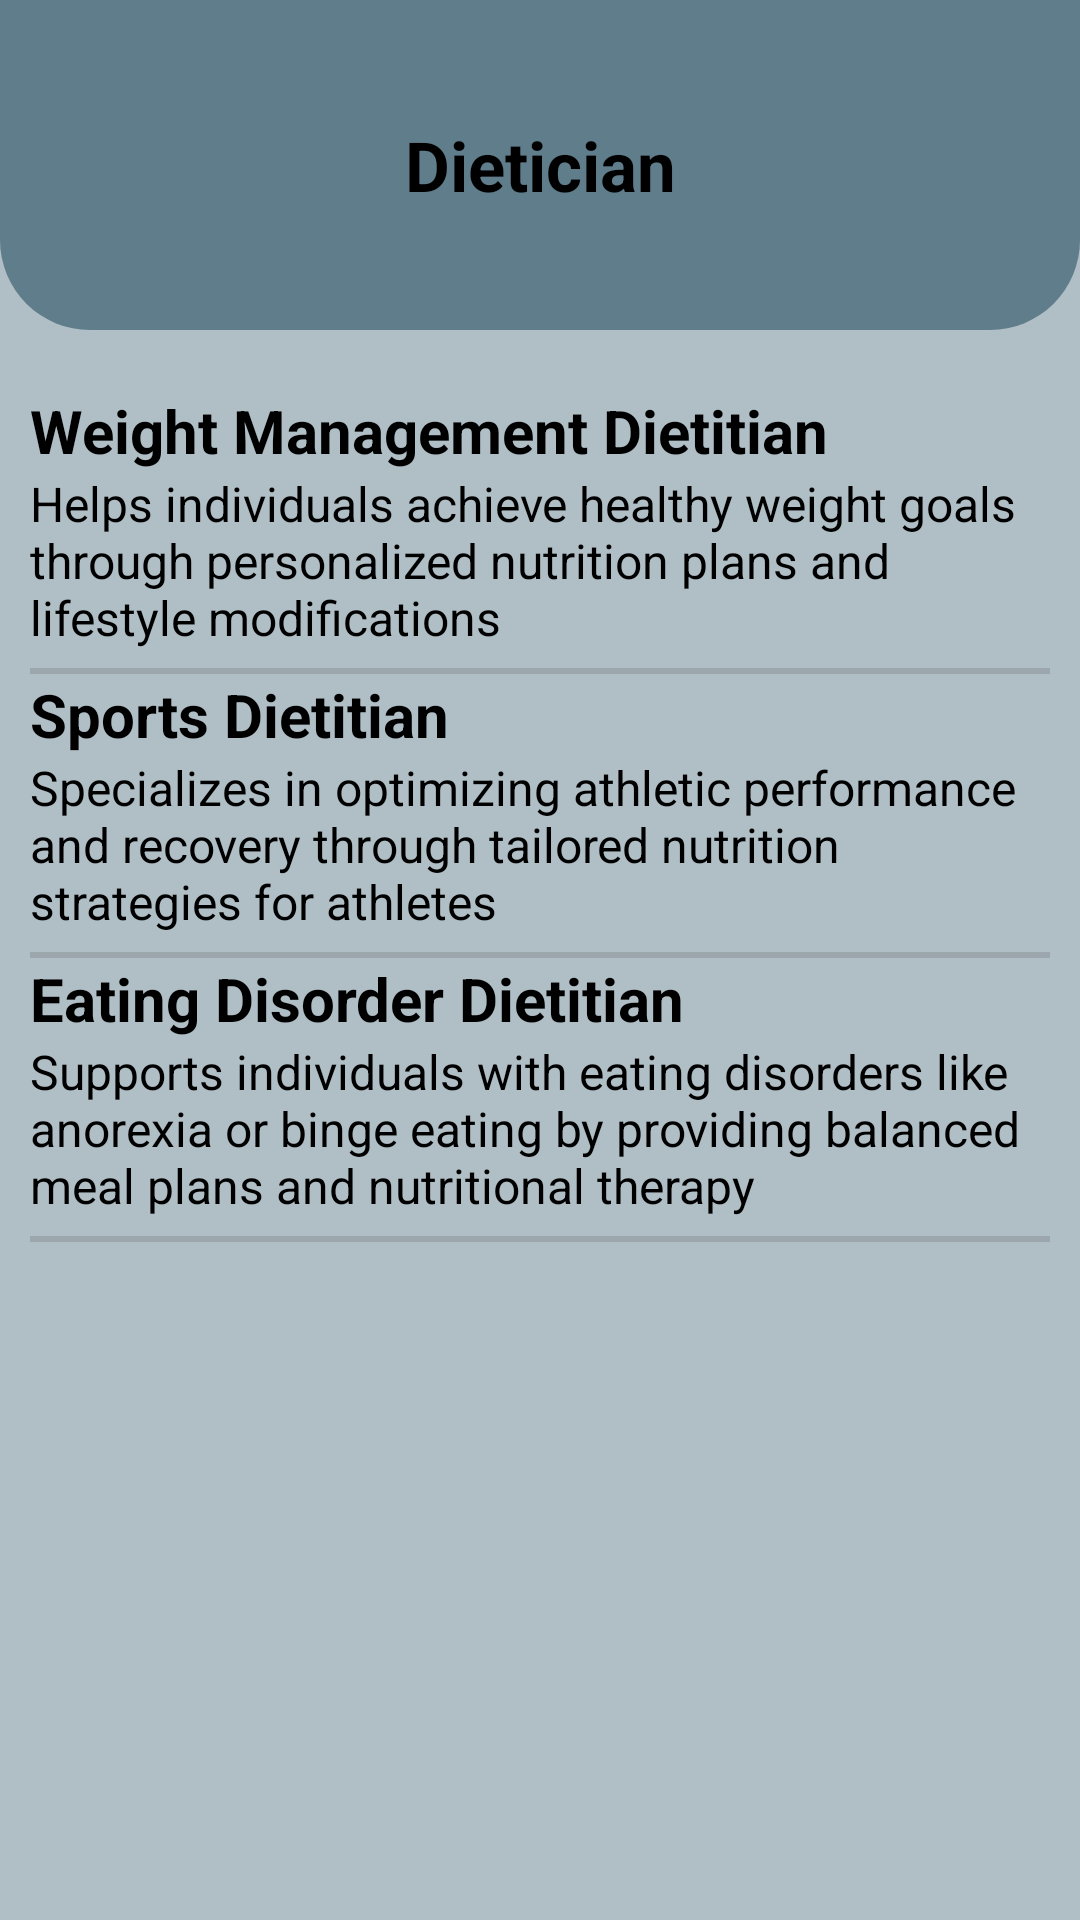

Produce the Android XML layout that renders to this screen, including the resource entries it uses.
<!-- AndroidManifest.xml: application theme Theme.ComfortKeepers -->
<!-- res/layout/activity_diet.xml -->
<?xml version="1.0" encoding="utf-8"?>
<RelativeLayout xmlns:android="http://schemas.android.com/apk/res/android"
    xmlns:app="http://schemas.android.com/apk/res-auto"
    xmlns:tools="http://schemas.android.com/tools"
    android:id="@+id/main"
    android:layout_width="match_parent"
    android:layout_height="match_parent"
    android:background="@drawable/homeupper">

    <LinearLayout
        android:layout_width="match_parent"
        android:layout_height="match_parent"
        android:background="@color/home_grey2"
        android:orientation="vertical">

        <LinearLayout
            android:layout_width="match_parent"
            android:layout_height="110dp"
            android:background="@drawable/homeupper"
            android:gravity="center">


            <TextView
                android:id="@+id/textView21"
                android:layout_width="wrap_content"
                android:layout_height="wrap_content"
                android:layout_weight="1"
                android:gravity="center"
                android:text="Dietician"
                android:textColor="@color/black"
                android:textSize="23sp"
                android:textStyle="bold" />
        </LinearLayout>

        <LinearLayout
            android:id="@+id/llweightmanagement"
            android:layout_width="match_parent"
            android:layout_height="wrap_content"
            android:layout_marginTop="20dp"
            android:paddingLeft="10dp"
            android:paddingRight="10dp"
            android:orientation="horizontal">

            <LinearLayout
                android:layout_width="match_parent"
                android:layout_height="wrap_content"
                android:orientation="vertical">

                <TextView
                    android:id="@+id/textView8"
                    android:layout_width="match_parent"
                    android:layout_height="wrap_content"
                    android:text="Weight Management Dietitian"
                    android:textColor="@color/black"
                    android:textSize="20sp"
                    android:textStyle="bold" />

                <TextView
                    android:id="@+id/textView15"
                    android:layout_width="match_parent"
                    android:layout_height="wrap_content"
                    android:textColor="@color/black"
                    android:text="Helps individuals achieve healthy weight goals through personalized nutrition plans and lifestyle modifications"
                    android:textSize="16sp" />

                <View
                    android:id="@+id/divider22"
                    android:layout_width="match_parent"
                    android:layout_height="2dp"
                    android:layout_marginTop="6dp"
                    android:background="?android:attr/listDivider" />

            </LinearLayout>


        </LinearLayout>

        <LinearLayout
            android:id="@+id/llsports1"
            android:layout_width="match_parent"
            android:layout_height="wrap_content"
            android:paddingLeft="10dp"
            android:paddingRight="10dp"
            android:orientation="horizontal">


            <LinearLayout
                android:layout_width="match_parent"
                android:layout_height="wrap_content"
                android:orientation="vertical">

                <TextView
                    android:id="@+id/textView9"
                    android:layout_width="match_parent"
                    android:layout_height="wrap_content"
                    android:text="Sports Dietitian"
                    android:textColor="@color/black"
                    android:textSize="20sp"
                    android:textStyle="bold" />

                <TextView
                    android:id="@+id/textView10"
                    android:layout_width="match_parent"
                    android:layout_height="wrap_content"
                    android:textColor="@color/black"
                    android:text="Specializes in optimizing athletic performance and recovery through tailored nutrition strategies for athletes"
                    android:textSize="16sp" />

                <View
                    android:id="@+id/divider14"
                    android:layout_width="match_parent"
                    android:layout_height="2dp"
                    android:layout_marginTop="6dp"
                    android:background="?android:attr/listDivider" />

            </LinearLayout>


        </LinearLayout>

        <LinearLayout
            android:id="@+id/lleatingdisorder"
            android:layout_width="match_parent"
            android:layout_height="wrap_content"
            android:paddingLeft="10dp"
            android:paddingRight="10dp"
            android:orientation="horizontal">

            <LinearLayout
                android:layout_width="match_parent"
                android:layout_height="wrap_content"
                android:orientation="vertical">

                <TextView
                    android:id="@+id/textView11"
                    android:layout_width="match_parent"
                    android:layout_height="wrap_content"
                    android:text="Eating Disorder Dietitian"
                    android:textColor="@color/black"
                    android:textSize="20sp"
                    android:textStyle="bold" />

                <TextView
                    android:id="@+id/textView16"
                    android:layout_width="match_parent"
                    android:layout_height="wrap_content"
                    android:textColor="@color/black"
                    android:text="Supports individuals with eating disorders like anorexia or binge eating by providing balanced meal plans and nutritional therapy"
                    android:textSize="16sp" />

                <View
                    android:id="@+id/divider50"
                    android:layout_width="match_parent"
                    android:layout_height="2dp"
                    android:layout_marginTop="6dp"
                    android:background="?android:attr/listDivider" />
            </LinearLayout>


        </LinearLayout>

    </LinearLayout>

</RelativeLayout>
<!-- resources referenced by this layout -->
<resources>
  <color name="black">#000000</color>
  <color name="home_grey2">#b0bec5</color>
  <!-- drawable homeupper (drawable) -->
  <?xml version="1.0" encoding="utf-8"?>
  <shape xmlns:android="http://schemas.android.com/apk/res/android" android:shape="rectangle">
  
      <solid android:color="@color/home_grey5" />
      <corners android:bottomLeftRadius="30dp"
          android:bottomRightRadius="30dp"/>
  
  </shape>
  <style name="Theme.ComfortKeepers" parent="Base.Theme.ComfortKeepers" />
  <color name="home_grey5">#607d8b</color>
  <style name="Base.Theme.ComfortKeepers" parent="Theme.Material3.DayNight.NoActionBar">
          
          
      </style>
</resources>
